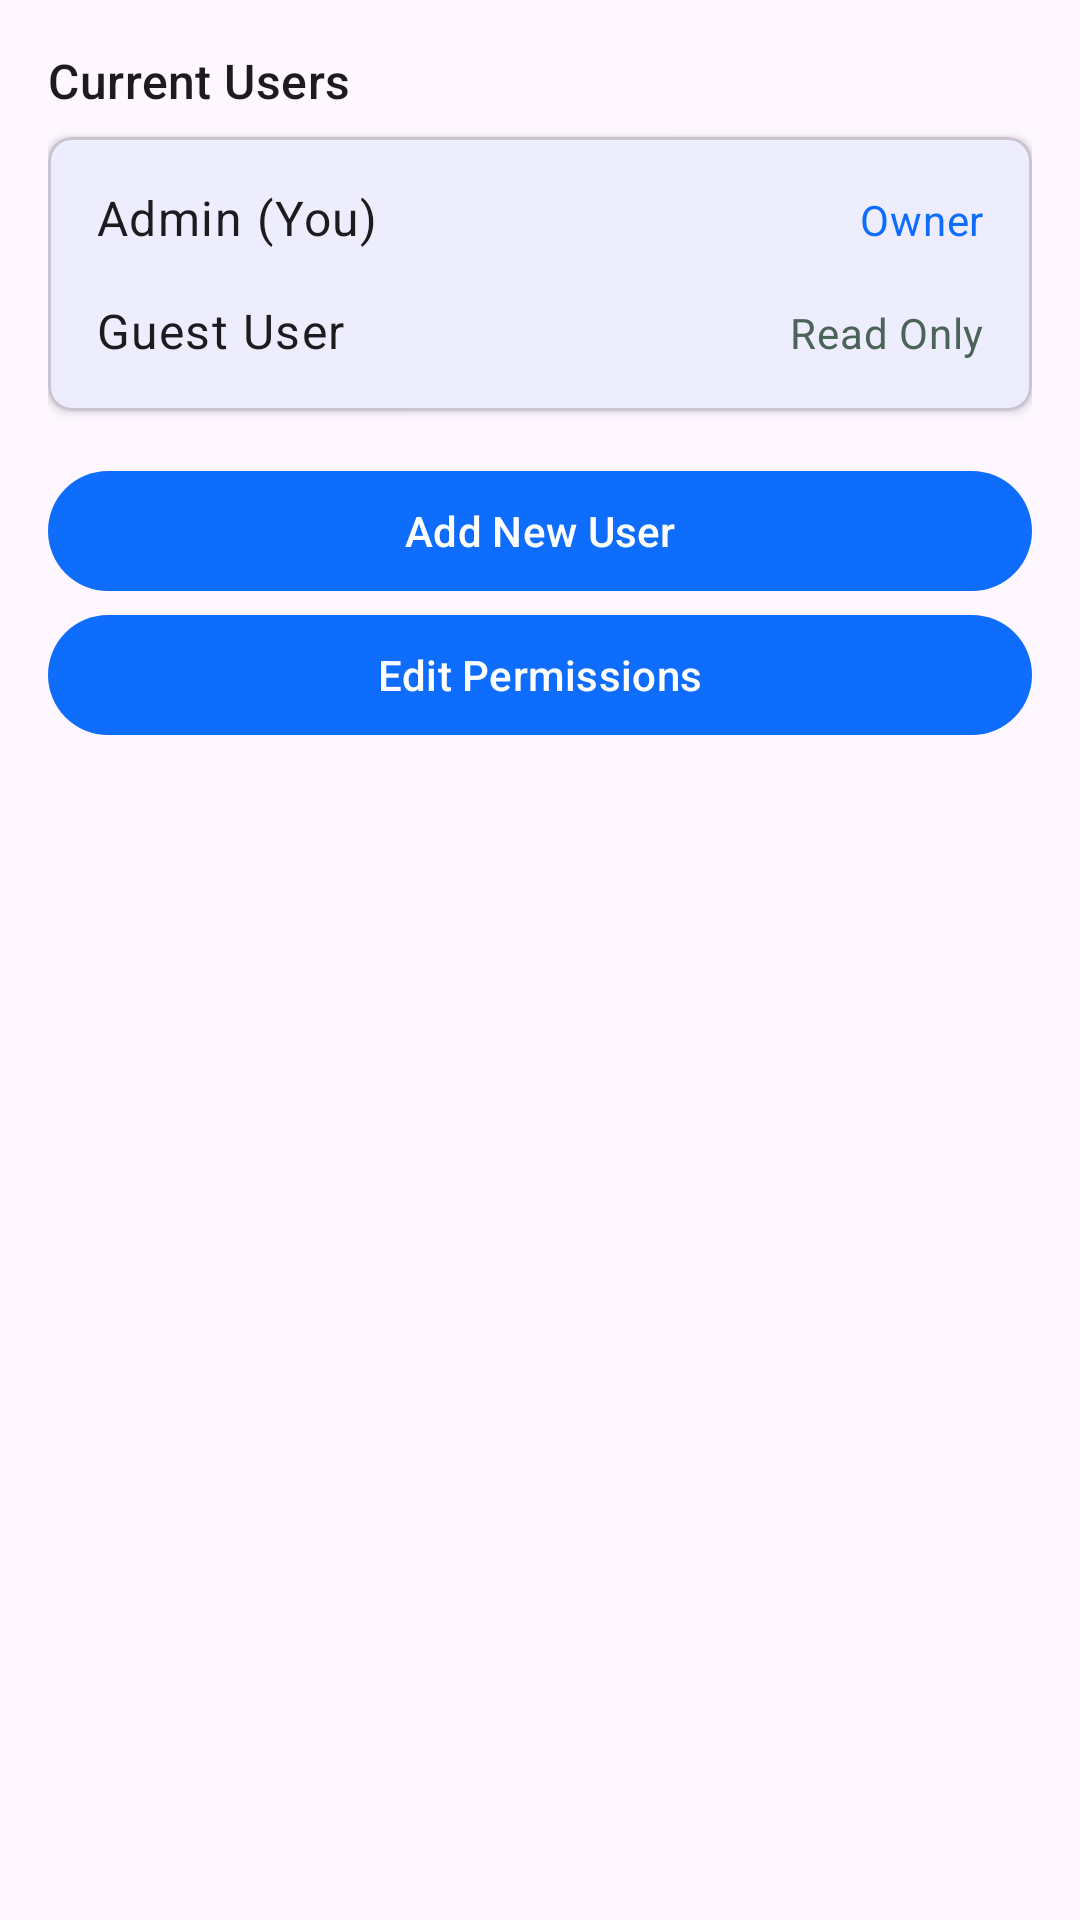

Reconstruct the res/layout file that produces this screen, plus the resources it refers to.
<!-- AndroidManifest.xml: application theme Theme.ExpenseCalculator -->
<!-- res/layout/dialog_user_management.xml -->
<?xml version="1.0" encoding="utf-8"?>
<LinearLayout xmlns:android="http://schemas.android.com/apk/res/android"
    xmlns:app="http://schemas.android.com/apk/res-auto"
    android:layout_width="match_parent"
    android:layout_height="wrap_content"
    android:orientation="vertical"
    android:padding="16dp">

    <TextView
        android:layout_width="match_parent"
        android:layout_height="wrap_content"
        android:text="Current Users"
        android:textAppearance="@style/TextAppearance.Material3.TitleMedium"
        android:layout_marginBottom="8dp" />

    <com.google.android.material.card.MaterialCardView
        android:layout_width="match_parent"
        android:layout_height="wrap_content"
        android:layout_marginBottom="16dp"
        app:cardCornerRadius="8dp"
        app:cardElevation="2dp">

        <LinearLayout
            android:layout_width="match_parent"
            android:layout_height="wrap_content"
            android:orientation="vertical"
            android:padding="8dp">

            <LinearLayout
                android:layout_width="match_parent"
                android:layout_height="wrap_content"
                android:orientation="horizontal"
                android:padding="8dp">

                <TextView
                    android:layout_width="0dp"
                    android:layout_height="wrap_content"
                    android:layout_weight="1"
                    android:text="Admin (You)"
                    android:textAppearance="@style/TextAppearance.Material3.BodyLarge" />

                <TextView
                    android:layout_width="wrap_content"
                    android:layout_height="wrap_content"
                    android:text="Owner"
                    android:textAppearance="@style/TextAppearance.Material3.BodyMedium"
                    android:textColor="?attr/colorPrimary" />
            </LinearLayout>

            <LinearLayout
                android:layout_width="match_parent"
                android:layout_height="wrap_content"
                android:orientation="horizontal"
                android:padding="8dp">

                <TextView
                    android:layout_width="0dp"
                    android:layout_height="wrap_content"
                    android:layout_weight="1"
                    android:text="Guest User"
                    android:textAppearance="@style/TextAppearance.Material3.BodyLarge" />

                <TextView
                    android:layout_width="wrap_content"
                    android:layout_height="wrap_content"
                    android:text="Read Only"
                    android:textAppearance="@style/TextAppearance.Material3.BodyMedium"
                    android:textColor="?attr/colorSecondary" />
            </LinearLayout>
        </LinearLayout>
    </com.google.android.material.card.MaterialCardView>

    <com.google.android.material.button.MaterialButton
        android:id="@+id/add_user_button"
        android:layout_width="match_parent"
        android:layout_height="wrap_content"
        android:text="Add New User"
        app:icon="@drawable/ic_person" />

    <com.google.android.material.button.MaterialButton
        android:id="@+id/edit_permissions_button"
        android:layout_width="match_parent"
        android:layout_height="wrap_content"
        android:text="Edit Permissions"
        app:icon="@drawable/ic_settings" />

</LinearLayout>
<!-- resources referenced by this layout -->
<resources>
  <style name="Theme.ExpenseCalculator" parent="Theme.Material3.DayNight.NoActionBar">
          
          <item name="colorPrimary">@color/colorPrimary</item>
          <item name="colorPrimaryVariant">@color/colorPrimaryDark</item>
          <item name="colorOnPrimary">@color/md_theme_light_onPrimary</item>
          <item name="colorPrimaryContainer">@color/md_theme_light_primaryContainer</item>
          <item name="colorOnPrimaryContainer">@color/md_theme_light_onPrimaryContainer</item>
          
          
          <item name="colorSecondary">@color/md_theme_light_secondary</item>
          <item name="colorOnSecondary">@color/md_theme_light_onSecondary</item>
          <item name="colorSecondaryContainer">@color/md_theme_light_secondaryContainer</item>
          <item name="colorOnSecondaryContainer">@color/md_theme_light_onSecondaryContainer</item>
          
          
          <item name="colorTertiary">@color/md_theme_light_tertiary</item>
          <item name="colorOnTertiary">@color/md_theme_light_onTertiary</item>
          <item name="colorTertiaryContainer">@color/md_theme_light_tertiaryContainer</item>
          <item name="colorOnTertiaryContainer">@color/md_theme_light_onTertiaryContainer</item>
          
          
          <item name="android:statusBarColor">@color/colorPrimaryDark</item>
          <item name="android:windowLightStatusBar">false</item>
          
          
          <item name="android:navigationBarColor">@android:color/transparent</item>
          <item name="android:windowLightNavigationBar">true</item>
          
          
          <item name="actionBarStyle">@style/Widget.ExpenseCalculator.ActionBar</item>
          <item name="actionBarTheme">@style/ThemeOverlay.AppCompat.Dark.ActionBar</item>
          <item name="actionBarPopupTheme">@style/ThemeOverlay.AppCompat.Light</item>
          
          
          <item name="drawerArrowStyle">@style/Widget.ExpenseCalculator.DrawerArrowToggle</item>
      </style>
  <color name="colorPrimary">#0E6DFD</color>
  <color name="colorPrimaryDark">#0750C5</color>
  <color name="md_theme_light_onPrimary">#FFFFFF</color>
  <color name="md_theme_light_primaryContainer">#89F8C7</color>
  <color name="md_theme_light_onPrimaryContainer">#002114</color>
  <color name="md_theme_light_secondary">#4C6358</color>
  <color name="md_theme_light_onSecondary">#FFFFFF</color>
  <color name="md_theme_light_secondaryContainer">#CFE9DB</color>
  <color name="md_theme_light_onSecondaryContainer">#092017</color>
  <color name="md_theme_light_tertiary">#3F6374</color>
  <color name="md_theme_light_onTertiary">#FFFFFF</color>
  <color name="md_theme_light_tertiaryContainer">#C2E8FC</color>
  <color name="md_theme_light_onTertiaryContainer">#001F2A</color>
  <style name="Widget.ExpenseCalculator.ActionBar" parent="Widget.AppCompat.ActionBar.Solid">
          <item name="background">@color/colorPrimary</item>
          <item name="titleTextStyle">@style/TextAppearance.ExpenseCalculator.ActionBar.Title</item>
      </style>
  <style name="Widget.ExpenseCalculator.DrawerArrowToggle" parent="Widget.AppCompat.DrawerArrowToggle">
          <item name="color">@color/white</item>
      </style>
  <style name="TextAppearance.ExpenseCalculator.ActionBar.Title" parent="TextAppearance.AppCompat.Widget.ActionBar.Title">
          <item name="android:textColor">@color/white</item>
          <item name="android:textSize">20sp</item>
      </style>
  <color name="white">#FFFFFFFF</color>
</resources>
